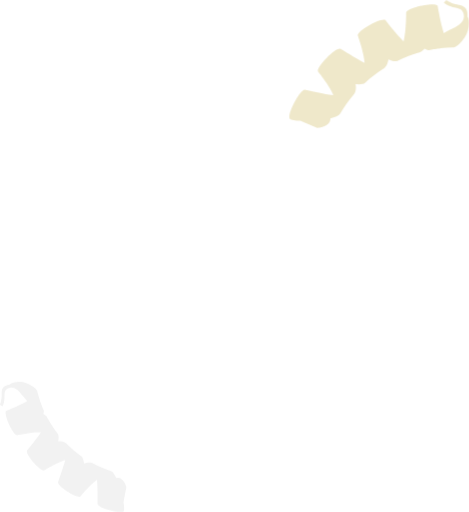
t = 0.00 s
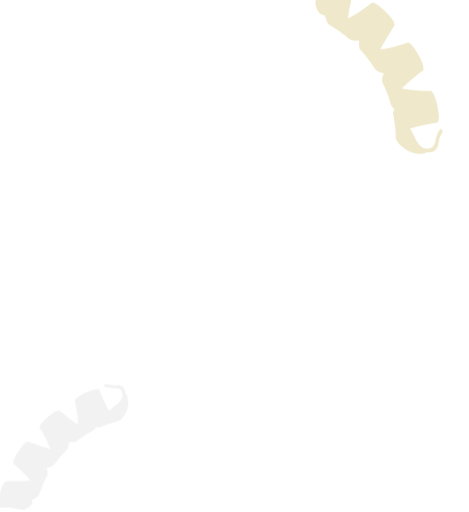
t = 3.00 s
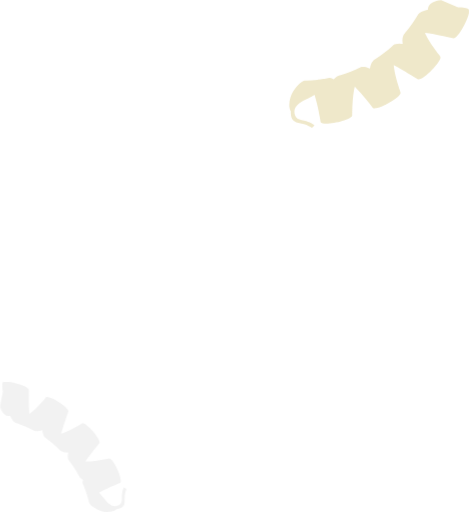
t = 6.00 s
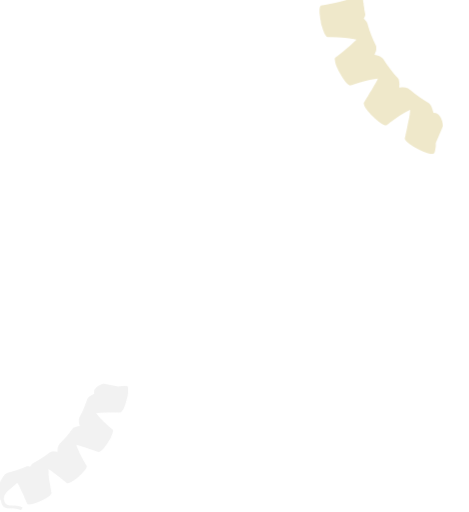
t = 9.00 s

The animated SVG that drew these frames (rendered in a browser with its animation timeline set to each time). Animation: 1 CSS @keyframes rule; frames cover the first 9.00 s, repeats indefinitely.

<?xml version="1.0" encoding="UTF-8"?>
<svg id="_圖層_2" data-name="圖層 2" xmlns="http://www.w3.org/2000/svg" viewBox="0 0 223.61 243.98">
  <defs>
    <style>
      .cls-1 {
        fill: #f2f2f2;
      }

      .cls-2 {
        fill: #efe8ca;
      }
      @keyframes spin {
        to { transform: rotate(360deg); }
      }
      path {
        transform-box: fill-box;
        transform-origin: center center;
        animation: spin 12s linear infinite;
      }
    </style>
  </defs>
  <g id="_圖層_1-2" data-name="圖層 1">
    <g>
      <path class="cls-1" d="M59.03,243.54c.28-.61.2-2.19-.14-4.21l1.38-7.18c-.84-2.57-2.2-4.17-3.7-4.37-.42-.06-.78-.02-1.1.08-.83-1.76-1.72-3.04-2.56-3.34-3-.98-5.87-2.22-8.61-3.69.04.02.07.05.1.08-.08-.05-.17-.1-.25-.16-.02,0-1.54-.85-4,.2-.01,0-.03.02-.04.02-.22-1.72-.63-3.04-1.3-3.54-2.52-1.78-4.87-3.77-7.04-5.94.03.03.05.07.08.11-.06-.08-.13-.15-.19-.23-.01-.01-1.21-1.24-3.93-1.03.32-1.63.33-2.95-.16-3.61-1.89-2.42-3.58-5.01-5.04-7.74.02.04.03.08.04.12-.04-.09-.08-.18-.12-.27,0-.01-.46-.87-1.82-1.59.3-.7.38-1.33.16-1.84-.26-.6-.51-1.21-.75-1.82-.05-.13-.11-.26-.16-.39-.26-.68-.51-1.37-.75-2.07-.01-.04-.03-.07-.04-.11-.5-1.49-.94-3-1.31-4.54,0,.01,0,.02,0,.03-.39-1.54-2.55-2.86-5.05-3.87-2.5-.99-6.48-.94-8.12.68-3.25.52-3.91,2.01-3.8,4.76C.91,190.59,0,192.87,0,192.88c.4.27.8.53,1.2.79.62-1.12,1.03-2.68.96-5.41-.04-1.76.59-3.15,2.87-3.57,2.28-.41,4.34,1.88,6.24,4.47.46.66,1.05,1.33,1.72,1.98-3.78,2.14-8.63,4.1-10.08,4.68-1.33,1.6,3.38,11.68,5.21,11.61,0,0,.06,0,.16-.02.07,0,.14-.02.21-.04,1.49-.3,7.13-1.52,11.04-1.35-2.51,3.71-5.75,7.62-6.71,8.75-.76,1.92,6.56,10.09,8.24,9.47.06.05,5.81-3.71,10.05-4.95-1.19,4.34-2.97,9.11-3.45,10.6-.13,2.1,9.29,7.84,10.69,6.73.08.03,4.32-5.46,7.92-7.95.34,4.64.25,9.89.23,11.52.54,2.1,11.54,4.89,12.55,3.36Z"/>
    </g>
    <g>
      <path class="cls-2" d="M138.15,56.56c.64.48,2.53.79,4.98.91l8.09,3.45c3.23-.33,5.46-1.52,6.09-3.24.17-.48.22-.91.19-1.32,2.28-.53,4.01-1.25,4.59-2.16,1.92-3.28,4.11-6.35,6.53-9.19-.03.04-.08.07-.12.1.09-.08.17-.17.25-.25.01-.02,1.39-1.6.78-4.76,0-.02-.01-.04-.02-.06,2.08.18,3.74.04,4.5-.62,2.73-2.51,5.67-4.77,8.79-6.76-.04.03-.1.04-.14.06.11-.05.21-.12.31-.17.02-.01,1.77-1.11,2.22-4.36,1.83.79,3.38,1.14,4.29.73,3.33-1.61,6.81-2.94,10.4-3.96-.05.01-.1.01-.15.02.12-.02.23-.05.35-.07.02,0,1.14-.32,2.34-1.73.75.53,1.47.79,2.13.65.77-.16,1.55-.29,2.33-.42.17-.03.33-.06.5-.09.87-.14,1.74-.26,2.62-.36.04,0,.09-.01.13-.02,1.88-.21,3.77-.34,5.68-.39-.01,0-.03,0-.04,0,1.91-.07,4.02-2.27,5.85-4.96,1.81-2.69,2.76-7.39,1.27-9.73.22-3.96-1.37-5.11-4.63-5.68-2.99-.52-5.43-2.17-5.44-2.17-.42.4-.83.81-1.23,1.21,1.15,1.02,2.9,1.9,6.12,2.51,2.08.4,3.55,1.5,3.47,4.28-.1,2.79-3.32,4.63-6.84,6.2-.89.37-1.83.9-2.77,1.52-1.55-4.99-2.62-11.2-2.93-13.05-1.55-1.97-14.6,1-14.99,3.17,0,0-.01.07-.02.2,0,.08,0,.17,0,.26-.03,1.82-.03,8.77-1.23,13.33-3.73-3.89-7.51-8.71-8.58-10.13-2.07-1.39-13.55,5.15-13.25,7.29-.07.06,2.89,7.79,3.27,13.08-4.81-2.51-9.96-5.82-11.59-6.76-2.44-.69-11.59,8.93-10.64,10.86-.05.08,5.32,6.47,7.34,11.35-5.54-.78-11.71-2.22-13.62-2.66-2.61.1-8.69,12.33-7.15,13.91Z"/>
    </g>
  </g>
</svg>